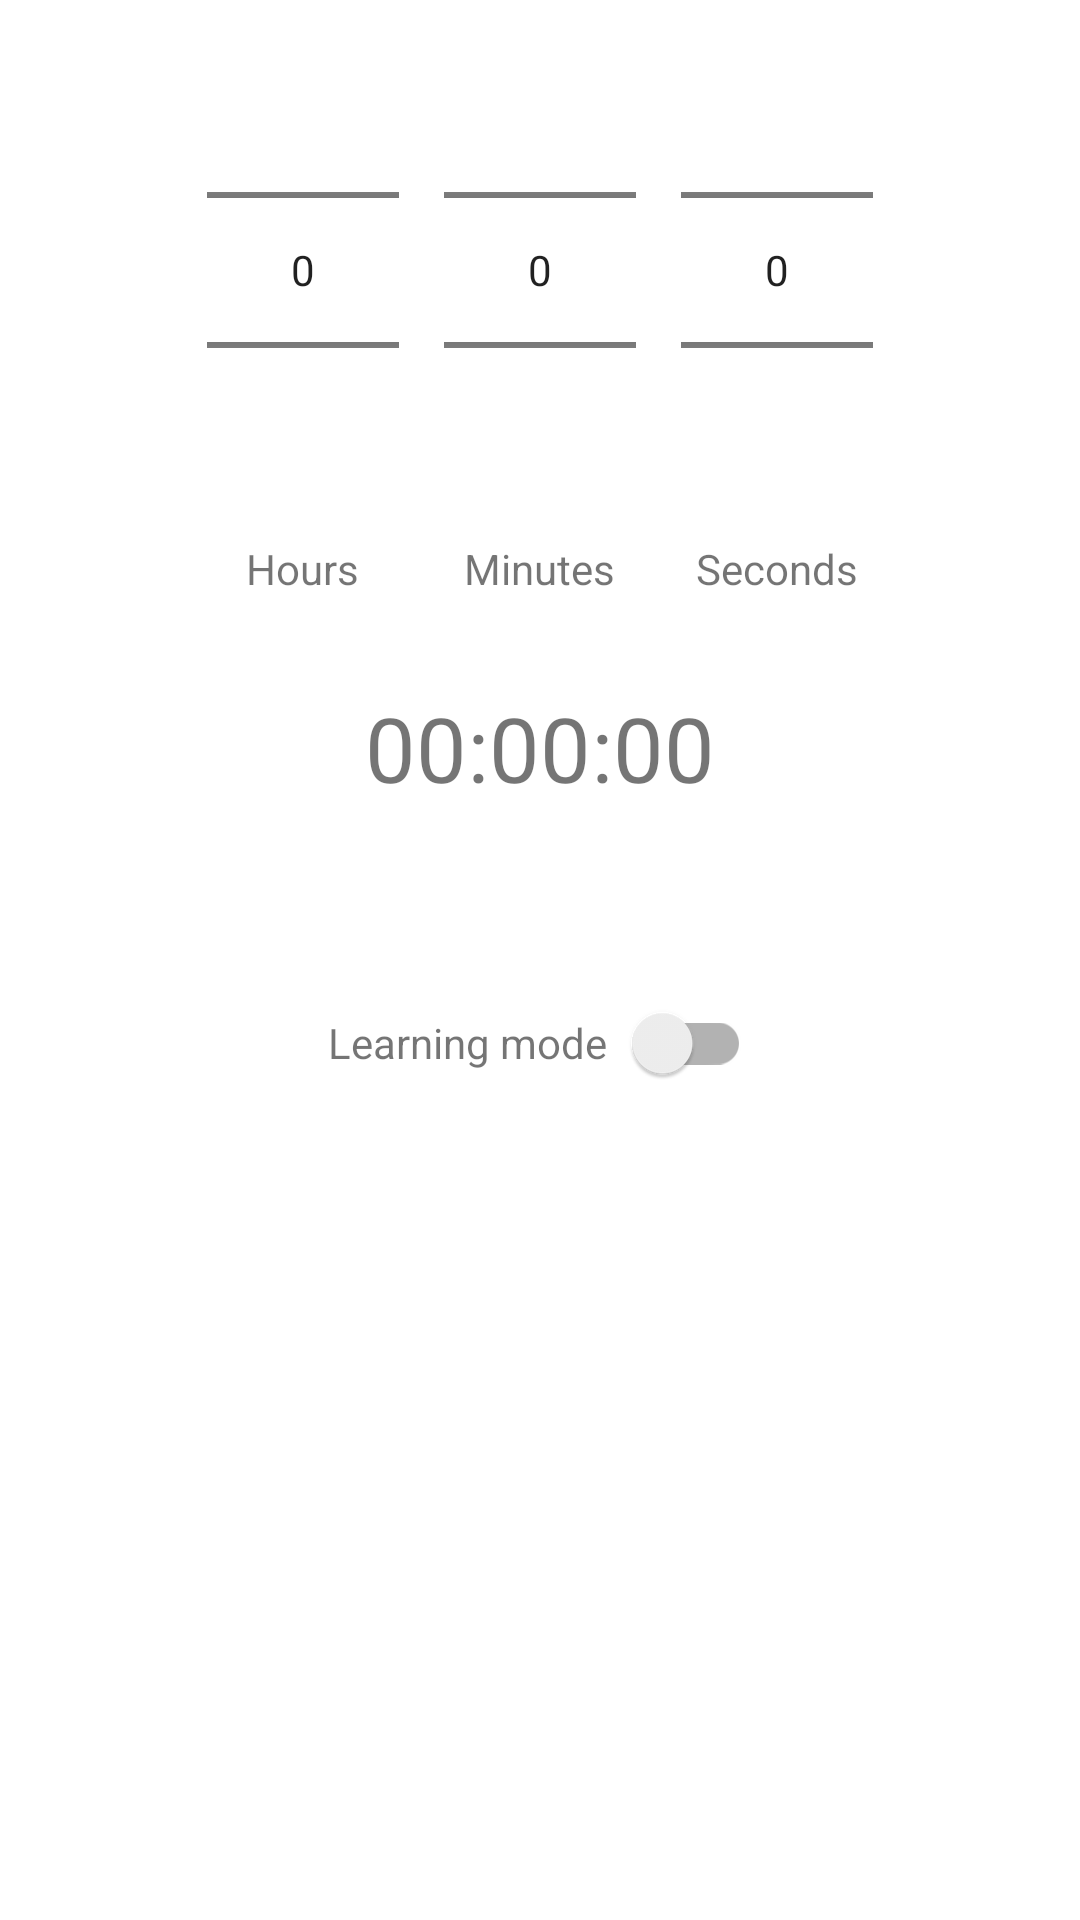

Layout XML and referenced resources for this Android screen:
<!-- AndroidManifest.xml: application theme Theme.ClockApp -->
<!-- res/layout/fragment_timer.xml -->
<?xml version="1.0" encoding="utf-8"?>
<LinearLayout xmlns:android="http://schemas.android.com/apk/res/android"
    xmlns:tools="http://schemas.android.com/tools"
    android:layout_width="match_parent"
    android:layout_height="match_parent"
    android:orientation="vertical"
    tools:context=".ui.timer.TimerFragment"
    android:gravity="center_horizontal">

    <LinearLayout
        android:layout_width="match_parent"
        android:layout_height="wrap_content"
        android:orientation="horizontal"
        android:gravity="center">

        <LinearLayout
            android:layout_width="wrap_content"
            android:layout_height="wrap_content"
            android:gravity="center"
            android:orientation="vertical">

            <NumberPicker
                android:id="@+id/hour_picker"
                android:layout_width="wrap_content"
                android:layout_height="wrap_content"
                />

            <TextView
                android:layout_width="wrap_content"
                android:layout_height="wrap_content"
                android:text="@string/hour_picker_label"
                />

        </LinearLayout>

        <LinearLayout
            android:layout_width="wrap_content"
            android:layout_height="wrap_content"
            android:gravity="center"
            android:orientation="vertical">

            <NumberPicker
                android:id="@+id/minute_picker"
                android:layout_width="wrap_content"
                android:layout_height="wrap_content"
                android:layout_marginHorizontal="@dimen/picker_gap"
                />

            <TextView
                android:layout_width="wrap_content"
                android:layout_height="wrap_content"
                android:text="@string/minute_picker_label"
                />

        </LinearLayout>

        <LinearLayout
            android:layout_width="wrap_content"
            android:layout_height="wrap_content"
            android:gravity="center"
            android:orientation="vertical">

            <NumberPicker
            android:id="@+id/second_picker"
            android:layout_width="wrap_content"
            android:layout_height="wrap_content"
            />

            <TextView
                android:layout_width="wrap_content"
                android:layout_height="wrap_content"
                android:text="@string/second_picker_label"
                />

        </LinearLayout>

    </LinearLayout>

    <LinearLayout
        android:layout_width="match_parent"
        android:layout_height="wrap_content"
        android:gravity="center"
        android:paddingVertical="@dimen/timer_vertical_padding">

        <TextView
            android:id="@+id/timer"
            android:layout_width="wrap_content"
            android:layout_height="wrap_content"
            android:textSize="@dimen/text_medium"
            android:text="@string/timer_default_time"
            />

    </LinearLayout>

    <LinearLayout
        android:layout_width="match_parent"
        android:layout_height="wrap_content"
        android:layout_weight="1"
        android:gravity="center">

        <TextView
            android:layout_width="wrap_content"
            android:layout_height="wrap_content"
            android:text="@string/learning_mode_label" />

        <androidx.appcompat.widget.SwitchCompat
            android:id="@+id/learning_mode_toggle_switch"
            android:layout_width="wrap_content"
            android:layout_height="wrap_content"
            />

    </LinearLayout>

    <LinearLayout
        android:layout_width="match_parent"
        android:layout_height="0dp"
        android:layout_weight="2"
        android:gravity="center">

        <LinearLayout
            android:layout_width="0dp"
            android:layout_height="match_parent"
            android:layout_weight="1"
            android:gravity="end|center_vertical">

            <ImageView
                android:id="@+id/reset_timer_btn"
                android:layout_width="wrap_content"
                android:layout_height="wrap_content"
                android:src="@drawable/ic_delete"
                android:visibility="gone"
                />

        </LinearLayout>

        <LinearLayout
            android:layout_width="0dp"
            android:layout_height="match_parent"
            android:layout_weight="1"
            android:gravity="center">

            <ImageButton
                android:id="@+id/start_timer_btn"
                android:layout_width="60dp"
                android:layout_height="60dp"
                android:background="@drawable/big_rounded_btn"
                android:src="@drawable/ic_play"
                android:visibility="gone"
                />

        </LinearLayout>

        <LinearLayout
            android:layout_width="0dp"
            android:layout_height="match_parent"
            android:layout_weight="1"
            android:gravity="start|center_vertical"
            android:orientation="vertical">

            <Spinner
                android:id="@+id/add_time_unit_type"
                android:layout_width="wrap_content"
                android:layout_height="wrap_content"
                android:visibility="gone"
                android:layout_marginBottom="@dimen/spinner_bottom_margin"
                />

            <RelativeLayout
                android:id="@+id/add_time_button"
                android:layout_width="wrap_content"
                android:layout_height="wrap_content"
                android:gravity="start|center_vertical"
                android:visibility="gone">

                <ImageView
                    android:layout_width="wrap_content"
                    android:layout_height="wrap_content"
                    android:src="@drawable/ic_hourglass"
                    />

                <ImageView
                    android:layout_width="wrap_content"
                    android:layout_height="wrap_content"
                    android:src="@drawable/ic_add"
                    android:paddingLeft="@dimen/add_time_left_padding"
                    />

            </RelativeLayout>

        </LinearLayout>

    </LinearLayout>

    <LinearLayout
        android:layout_width="match_parent"
        android:layout_height="wrap_content"
        android:layout_weight="3">
    </LinearLayout>
</LinearLayout>
<!-- resources referenced by this layout -->
<resources>
  <dimen name="add_time_left_padding">15dp</dimen>
  <dimen name="picker_gap">15dp</dimen>
  <dimen name="spinner_bottom_margin">10dp</dimen>
  <dimen name="text_medium">30sp</dimen>
  <dimen name="timer_vertical_padding">30dp</dimen>
  <!-- drawable ic_delete (drawable) -->
  <vector android:height="32dp" android:tint="#999999"
      android:viewportHeight="24" android:viewportWidth="24"
      android:width="32dp" xmlns:android="http://schemas.android.com/apk/res/android">
      <path android:fillColor="@android:color/white" android:pathData="M6,19c0,1.1 0.9,2 2,2h8c1.1,0 2,-0.9 2,-2L18,7L6,7v12zM8,9h8v10L8,19L8,9zM15.5,4l-1,-1h-5l-1,1L5,4v2h14L19,4z"/>
  </vector>
  <!-- drawable ic_hourglass (drawable) -->
  <vector android:height="24dp" android:tint="#999999"
      android:viewportHeight="24" android:viewportWidth="24"
      android:width="24dp" xmlns:android="http://schemas.android.com/apk/res/android">
      <path android:fillColor="@android:color/white" android:pathData="M6,2v6h0.01L6,8.01 10,12l-4,4 0.01,0.01L6,16.01L6,22h12v-5.99h-0.01L18,16l-4,-4 4,-3.99 -0.01,-0.01L18,8L18,2L6,2zM16,16.5L16,20L8,20v-3.5l4,-4 4,4zM12,11.5l-4,-4L8,4h8v3.5l-4,4z"/>
  </vector>
  <string name="hour_picker_label">Hours</string>
  <string name="learning_mode_label">Learning mode</string>
  <string name="minute_picker_label">Minutes</string>
  <string name="second_picker_label">Seconds</string>
  <string name="timer_default_time">00:00:00</string>
  <style name="Theme.ClockApp" parent="Theme.MaterialComponents.DayNight.DarkActionBar">
          
          <item name="colorPrimary">@color/purple_500</item>
          <item name="colorPrimaryVariant">@color/purple_700</item>
          <item name="colorOnPrimary">@color/black</item>
          <item name="colorOnBackground">@color/light_gray</item>
          
          <item name="colorSecondary">@color/teal_200</item>
          <item name="colorSecondaryVariant">@color/teal_700</item>
          <item name="colorOnSecondary">@color/black</item>
          
          <item name="android:statusBarColor">?attr/colorPrimaryVariant</item>
          
      </style>
  <color name="purple_500">#FF6200EE</color>
  <color name="purple_700">#FF3700B3</color>
  <color name="black">#FF000000</color>
  <color name="light_gray">#AAAAAA</color>
  <color name="teal_200">#FF03DAC5</color>
  <color name="teal_700">#FF018786</color>
</resources>
